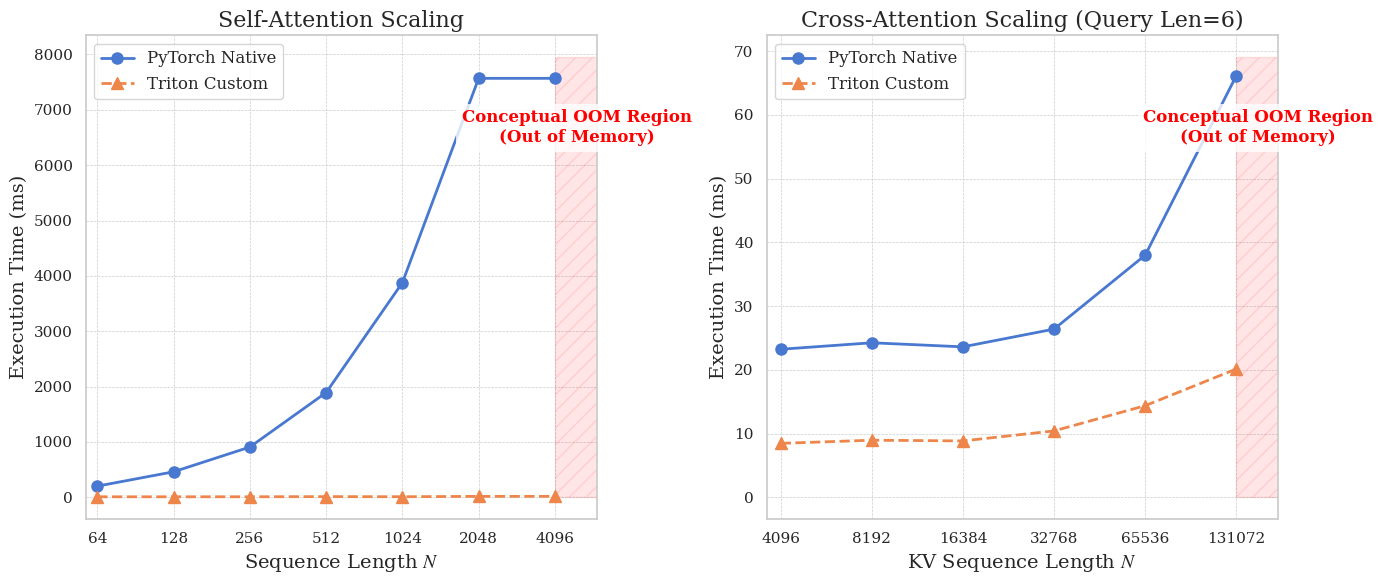

This chart was generated by the following Python code:
import matplotlib.pyplot as plt
import numpy as np
import seaborn as sns

# 设置学术风格绘图参数
sns.set_theme(style="whitegrid", font="serif")  # 设置主题为带有网格的白底，字体为衬线字体
plt.rcParams['font.family'] = 'serif'  # 设置字体系列
plt.rcParams['mathtext.fontset'] = 'stix'  # 设置数学公式字体

# 1. 使用用户提供的数据
np.random.seed(42)  # 设置随机种子，保证结果可复现

# --- 图 1：Self-Attention 扩展数据 ---
n_self = np.array([64, 128, 256, 512, 1024, 2048, 4096])
time_torch_self = np.array([200.9006, 460.2583, 907.3759, 1891.3536, 3876.7872, 7568.4189, 7568.4189])
time_triton_self = np.array([8.5822, 8.6062, 8.8341, 11.5509, 9.4592, 16.1822, 16.1822])

# --- 图 2：Cross-Attention 扩展数据 ---
# 根据 seq_lengths = [2 ** i for i in range(0, 6)] 计算 KV 序列长度
# [1024, 2048, 4096, 8192, 16384, 32768]
seq_lengths = [2 ** i * 4 for i in range(0, 6)]
n_cross = np.array([x * 1024 for x in seq_lengths])
time_torch_cross = np.array([23.2236, 24.2429, 23.6038, 26.3883, 37.9856, 66.1398])
time_triton_cross = np.array([8.4571, 8.9528, 8.8418, 10.4115, 14.3708, 20.1278])


# 2. 绘制双图并排
fig, axs = plt.subplots(1, 2, figsize=(14, 6), sharey=False) # 创建 1 行 2 列的子图， sharey=False 表示不共享 Y 轴

# 颜色设置（深浅不一的学术配色）
# 蓝色系用于 PyTorch Native
color_torch = sns.color_palette("muted")[0]  # 使用 muted palette 的第一个蓝色
# 橙色系用于 Triton Custom
color_triton = sns.color_palette("muted")[1] # 使用 muted palette 的第二个橙色

# 设置标记点样式
marker_torch = 'o' # 圆点
marker_triton = '^' # 三角形


# =========================================================
# --- 图 1 (左)：Self-Attention 扩展 ---
# =========================================================
ax = axs[0]
ax.plot(n_self, time_torch_self, marker=marker_torch, linestyle='-', color=color_torch, label='PyTorch Native', linewidth=2, markersize=8)
ax.plot(n_self, time_triton_self, marker=marker_triton, linestyle='--', color=color_triton, label='Triton Custom', linewidth=2, markersize=8)

# 添加阴影表示超出显存截断的概念性展示 (由于数据未NaN，我们从最后一个点开始绘制阴影)
# 设置 OOM 区域起始点为 2048
oom_start_x = n_self[-1]

# 扩展 X 轴范围以便展示 OOM 阴影
extended_x_lim = 6000
ax.set_xlim(n_self[0]*0.9, extended_x_lim)

# 生成 OOM 区域的 X 轴范围
oom_x_range = np.linspace(oom_start_x, extended_x_lim, 100)
# 设置阴影颜色和透明度
ax.fill_between(oom_x_range, 0, ax.get_ylim()[1], color='red', alpha=0.1, hatch='//', edgecolor='red')
ax.text(5000, ax.get_ylim()[1] * 0.8, 'Conceptual OOM Region\n(Out of Memory)', color='red', fontsize=12, fontweight='bold', ha='center', va='center', bbox=dict(facecolor='white', alpha=0.8, edgecolor='none'))


# 设置图表属性
ax.set_title('Self-Attention Scaling', fontsize=16)
ax.set_xlabel('Sequence Length $N$', fontsize=14)
ax.set_ylabel('Execution Time (ms)', fontsize=14)
ax.set_xscale('log', base=2) # 设置 X 轴为对数刻度（以 2 为底）
ax.set_xticks(n_self) # 设置 X 轴刻度线位置
ax.get_xaxis().set_major_formatter(plt.ScalarFormatter()) # 格式化 X 轴刻度标签为数字
ax.grid(True, which='both', linestyle='--', linewidth=0.5) # 显示主要和次要网格线
ax.legend(fontsize=12, loc='upper left') # 显示图例


# =========================================================
# --- 图 2 (右)：Cross-Attention 扩展 (Query Len=6, 长 KV) ---
# =========================================================
ax = axs[1]
ax.plot(n_cross, time_torch_cross, marker=marker_torch, linestyle='-', color=color_torch, label='PyTorch Native', linewidth=2, markersize=8)
ax.plot(n_cross, time_triton_cross, marker=marker_triton, linestyle='--', color=color_triton, label='Triton Custom', linewidth=2, markersize=8)

# 添加阴影表示超出显存截断的概念性展示 (按照要求，从 32768 开始)
# 设置 OOM 区域起始点为 32768
oom_start_x_cross = n_cross[-1]

# 扩展 X 轴范围以便展示 OOM 阴影
extended_x_lim_cross = 180000
ax.set_xlim(n_cross[0]*0.9, extended_x_lim_cross)

# 生成 OOM 区域的 X 轴范围
oom_x_range_cross = np.linspace(oom_start_x_cross, extended_x_lim_cross, 100)
# 设置阴影颜色和透明度
ax.fill_between(oom_x_range_cross, 0, ax.get_ylim()[1], color='red', alpha=0.1, hatch='//', edgecolor='red')
ax.text(155000, ax.get_ylim()[1] * 0.8, 'Conceptual OOM Region\n(Out of Memory)', color='red', fontsize=12, fontweight='bold', ha='center', va='center', bbox=dict(facecolor='white', alpha=0.8, edgecolor='none'))

# 设置图表属性
# 将标题改为 Query Len=6
ax.set_title('Cross-Attention Scaling (Query Len=6)', fontsize=16)
ax.set_xlabel('KV Sequence Length $N$', fontsize=14)
ax.set_ylabel('Execution Time (ms)', fontsize=14)
ax.set_xscale('log', base=2) # 设置 X 轴为对数刻度（以 2 为底）
ax.set_xticks(n_cross) # 设置 X 轴刻度线位置
ax.get_xaxis().set_major_formatter(plt.ScalarFormatter()) # 格式化 X 轴刻度标签为数字
ax.grid(True, which='both', linestyle='--', linewidth=0.5) # 显示主要和次要网格线
ax.legend(fontsize=12, loc='upper left') # 显示图例

# 调整子图布局
plt.tight_layout()

# 保存图片，设置 DPI 为 300
plt.savefig('attention_scaling.png', dpi=300)

# # 如果需要直接显示图形，可以取消注释下方这一行
# plt.show()
